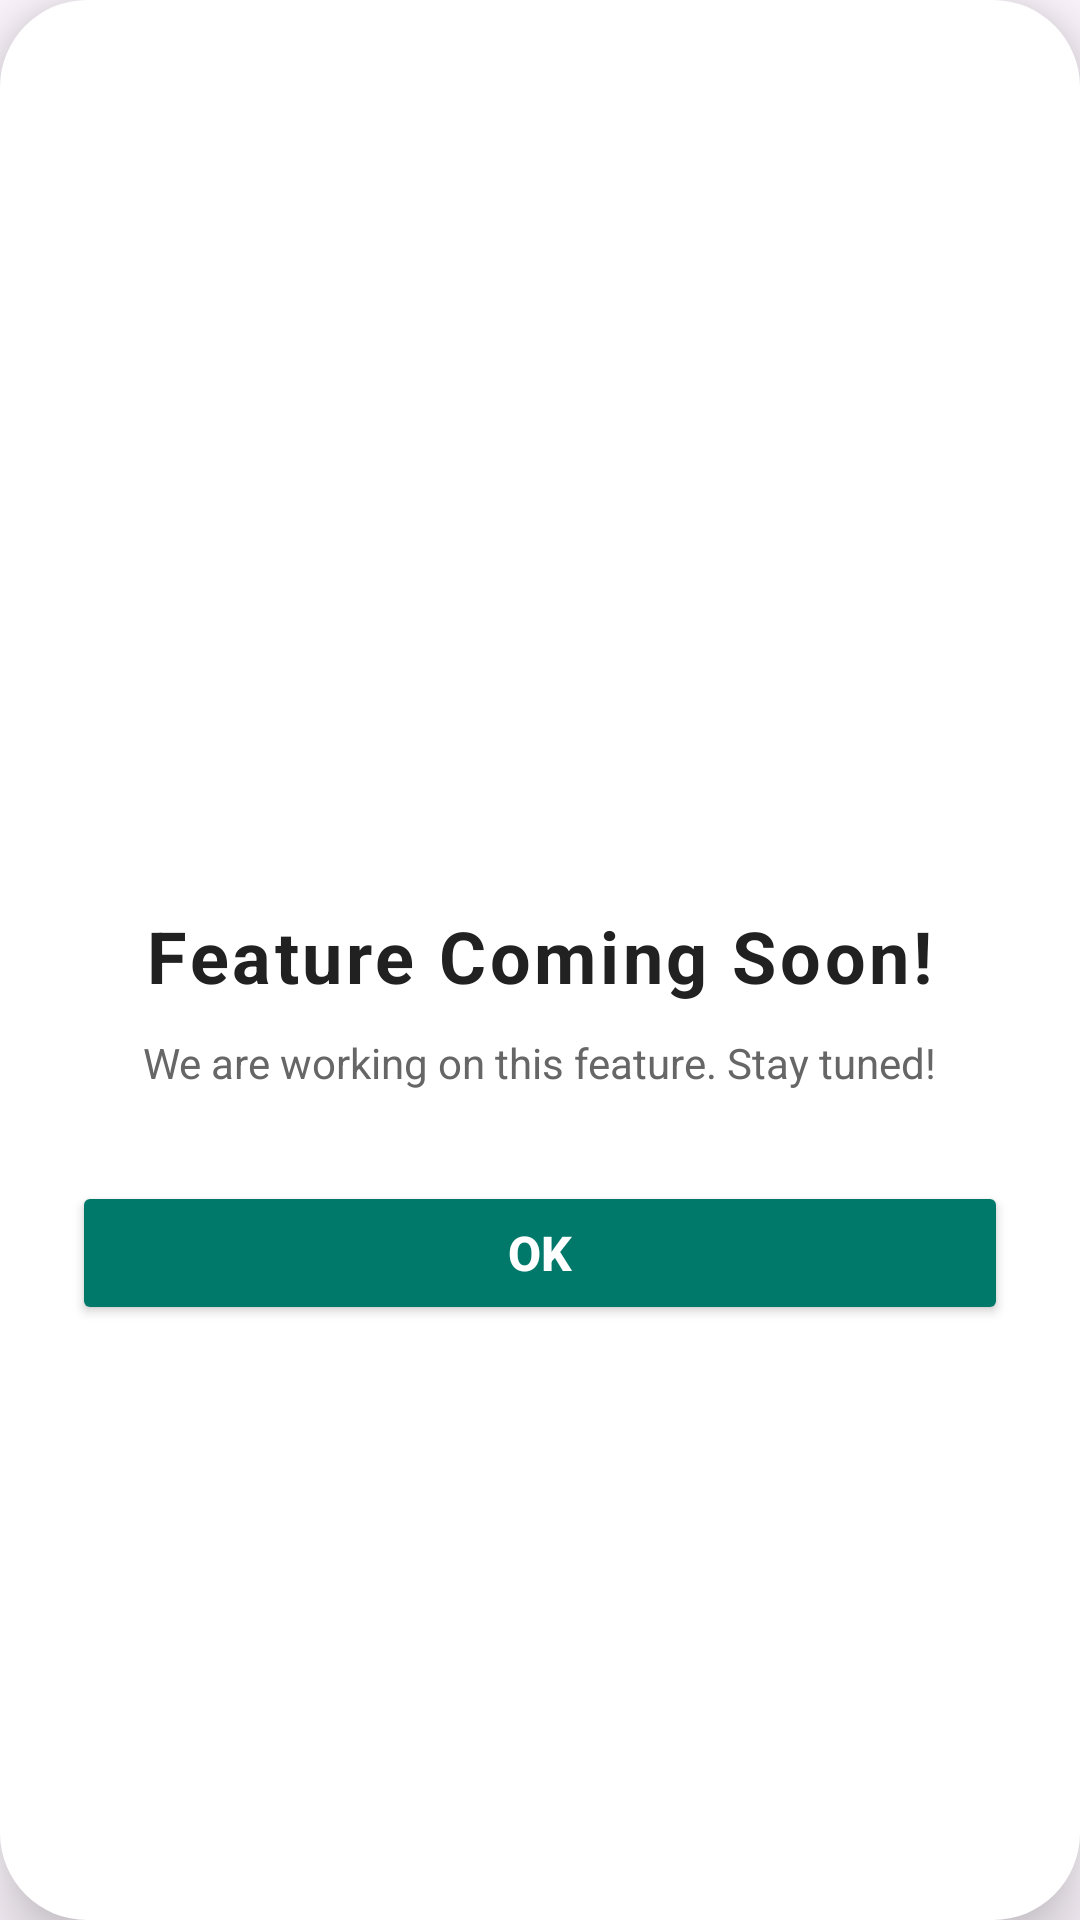

Layout XML and referenced resources for this Android screen:
<!-- AndroidManifest.xml: application theme Theme.Shopzy -->
<!-- res/layout/dialog_coming_soon.xml -->
<?xml version="1.0" encoding="utf-8"?>
<LinearLayout xmlns:android="http://schemas.android.com/apk/res/android"
    android:layout_width="wrap_content"
    android:layout_height="wrap_content"
    android:orientation="vertical"
    android:gravity="center"
    android:padding="24dp"
    android:background="@drawable/dialog_background"
    android:elevation="13dp"
    android:clipToPadding="false"
    android:layout_margin="20dp">

    
    <ImageView
        android:layout_width="100dp"
        android:layout_height="100dp"
        android:src="@drawable/future"
        android:layout_gravity="center_horizontal"
        android:contentDescription="Coming Soon"
        android:paddingBottom="12dp"
        android:elevation="4dp"
        android:scaleType="centerInside"/>

    
    <TextView
        android:layout_width="wrap_content"
        android:layout_height="wrap_content"
        android:text="Feature Coming Soon!"
        android:textSize="24sp"
        android:textStyle="bold"
        android:paddingTop="4dp"
        android:gravity="center"
        android:textColor="#212121"
        android:letterSpacing="0.05"
        android:layout_marginBottom="4dp"/>

    
    <TextView
        android:layout_width="wrap_content"
        android:layout_height="wrap_content"
        android:text="We are working on this feature. Stay tuned!"
        android:textSize="14sp"
        android:gravity="center"
        android:lineSpacingExtra="4dp"
        android:paddingTop="6dp"
        android:paddingBottom="12dp"
        android:textColor="#666666"
        android:maxLines="2"
        android:ellipsize="end"
        android:layout_marginBottom="8dp"/>

    
    <Button
        android:id="@+id/btnClose"
        android:layout_width="match_parent"
        android:layout_height="wrap_content"
        android:text="OK"
        android:textStyle="bold"
        android:textSize="16sp"
        android:backgroundTint="#00796B"
        android:textColor="#FFFFFF"
        android:layout_marginTop="10dp"
        android:paddingVertical="12dp"
        android:elevation="6dp"
        />
</LinearLayout>
<!-- resources referenced by this layout -->
<resources>
  <!-- drawable dialog_background (drawable) -->
  <?xml version="1.0" encoding="utf-8"?>
  <shape xmlns:android="http://schemas.android.com/apk/res/android" android:shape="rectangle">
      <corners android:radius="29dp"/>
      <solid android:color="#FFFFFF"/>
      <padding android:left="16dp" android:top="16dp" android:right="16dp" android:bottom="16dp"/>
  </shape>
  <style name="Theme.Shopzy" parent="Base.Theme.Shopzy" />
  <style name="Base.Theme.Shopzy" parent="Theme.Material3.DayNight.NoActionBar">
          
          
      </style>
</resources>
